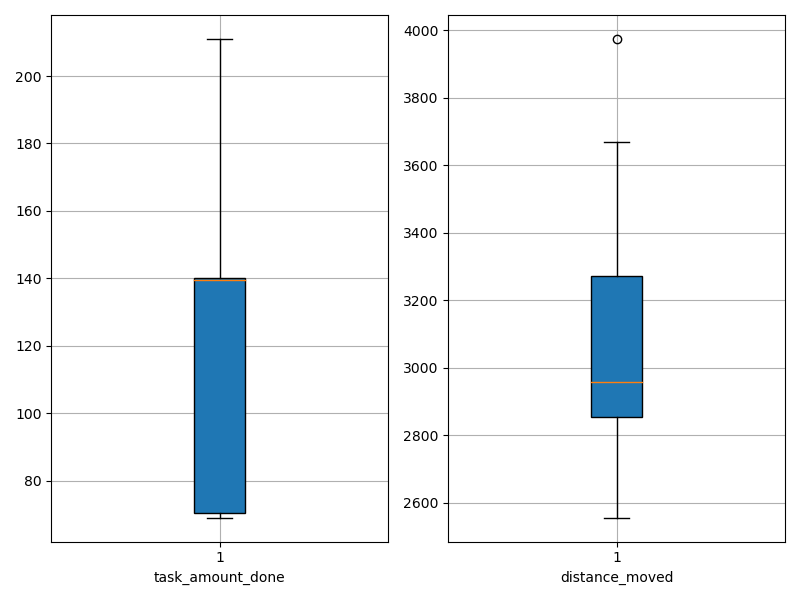

The file beside this chart, header and first rows:
agent_id, task_amount_done, distance_moved
0, 69.0, 3640
1, 210.0, 2688
2, 140.0, 2953
3, 142.0, 2960
4, 211.0, 2758
5, 70.0, 2955
6, 141.0, 2629
7, 140.0, 2904
8, 140.0, 3009
9, 139.0, 2851
10, 140.0, 2888
11, 140.0, 3283
12, 70.0, 2683
13, 70.0, 2607
14, 69.0, 3435
15, 139.0, 2895
16, 141.0, 3283
17, 140.0, 2968
18, 70.0, 3216
19, 71.0, 3668
20, 138.0, 2863
21, 140.0, 3235
22, 140.0, 2972
23, 71.0, 3974
24, 139.0, 2940
25, 209.0, 2556
26, 70.0, 3418
27, 211.0, 2707
28, 71.0, 3209
29, 69.0, 3642
